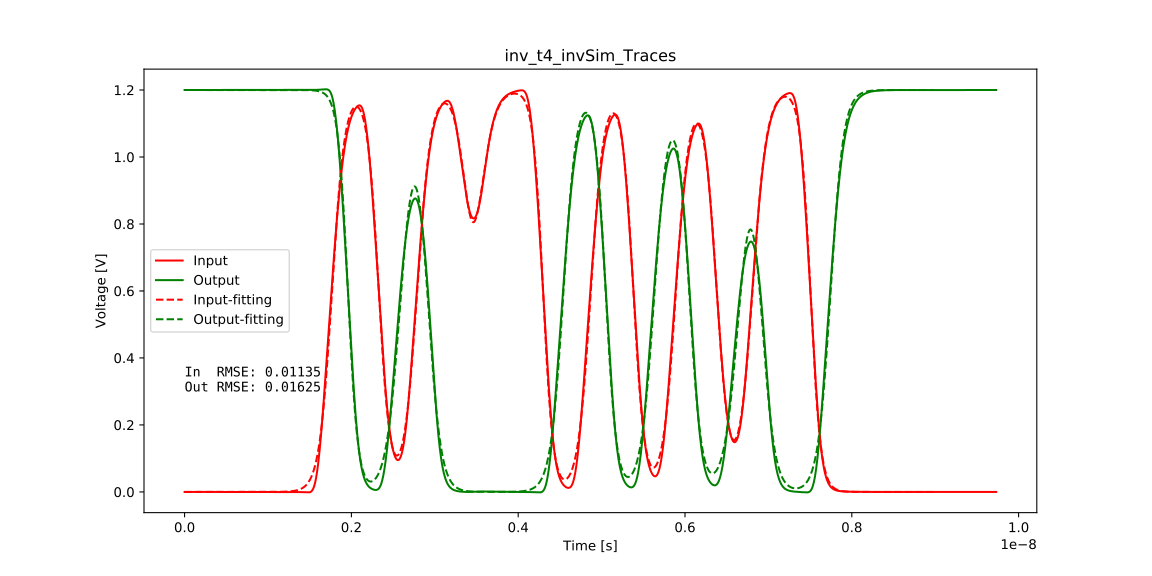

Source data for this figure (header and first rows):
Input parameters
Steepness, Shift
1.312, 17.67
-1.447, 23.28
1.217, 27.88
-1.289, 33.94
1.131, 35.06
-1.651, 42.98
1.286, 48.71
-1.478, 53.81
1.254, 58.91
-1.312, 63.8
1.183, 68.09
-1.632, 75.03
Input compensations terms, 6
Output parameters
Steepness, Shift
-1.659, 19.58
1.156, 25.92
-1.302, 29.17
1.291, 45.43
-1.525, 50.49
1.213, 56.34
-1.392, 60.52
1.113, 66.54
-1.283, 69.15
1.299, 77.46
Output compensations terms, 4
Input RMSE, 0.01135
Output RMSE, 0.01625
